4-way image classification set "processed" from GitHub (Yuvrajsinggh22/wheat-disease-detection); label vocabulary: common rust, gray leaf spot, healthy, northern leaf blight.

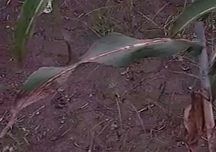
Label: common rust

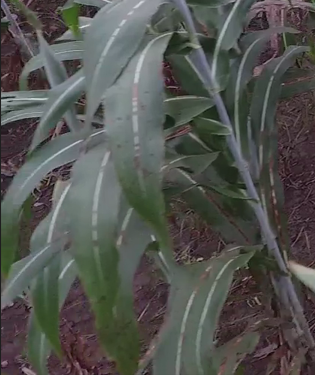
Label: common rust

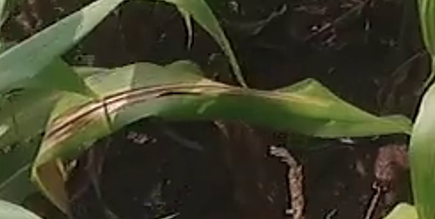
Label: northern leaf blight

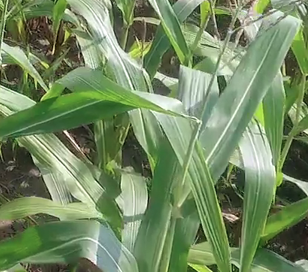
Label: healthy

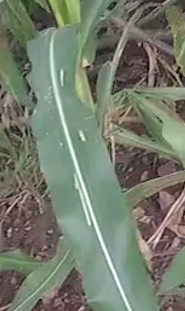
Label: gray leaf spot

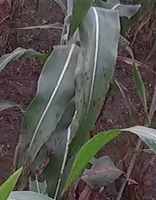
Label: common rust
